Photos from the image-classification dataset "data" in the GitHub repository teukumunawark/Coffee-Bean-Prediction-Api. Its 4 classes are: defect, longberry, peaberry, premium.

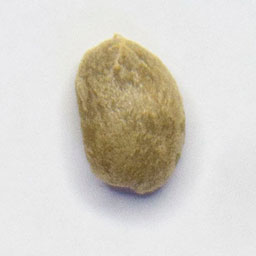
Label: premium

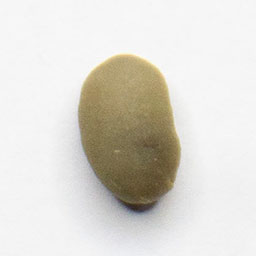
Label: peaberry

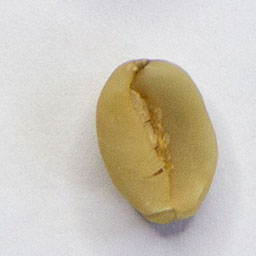
Label: defect

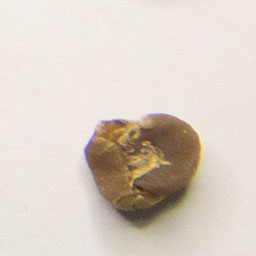
Label: defect

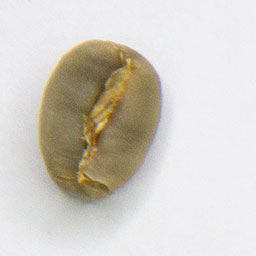
Label: premium

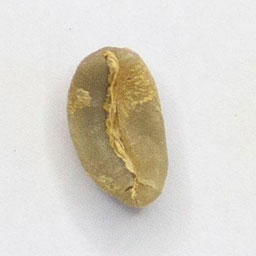
Label: longberry
